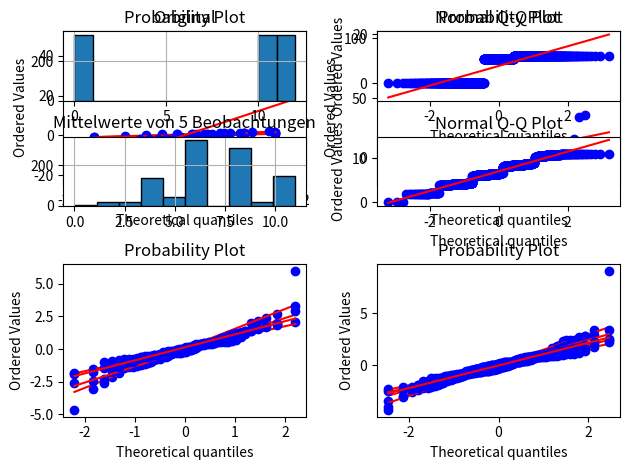

Here is the Python script that generated this plot:
#!/usr/bin/env python3
# -*- coding: utf-8 -*-
"""
Created on Sat Mar 16 17:10:51 2019

@author: christopher
"""

# =============================================================================
# Imports
# =============================================================================
import numpy as np
import pandas as pd
import scipy.stats as st
import matplotlib.pyplot as plt

from pandas import Series, DataFrame

# =============================================================================
# 5.1
# =============================================================================

np.random.seed(13)
# Normalverteilte Zufallszahlen
# n = 10
plt.subplot(221)
x = st.norm.rvs(size=10)
st.probplot(x, plot=plt)

# n = 20
plt.subplot(222)
x = st.norm.rvs(size=20)
st.probplot(x, plot=plt)

# n = 50
plt.subplot(223)
x = st.norm.rvs(size=50)
st.probplot(x, plot=plt)

# n = 100
plt.subplot(224)
x = st.norm.rvs(size=100)
st.probplot(x, plot=plt)

plt.tight_layout()
plt.show()

# T-verteilte Zufallszahlen
# mit 3 Freiheitsgraden

# Mit dieser Übung wird überprüft
# wie stark sich die Normalverteilung
# von der t-Verteilung unterscheidet

# n = 10
plt.subplot(221)
x = st.t.rvs(size=10, df=3)
st.probplot(x, plot=plt)

# n = 20
plt.subplot(222)
x = st.t.rvs(size=20, df=3)
st.probplot(x, plot=plt)

# n = 50
plt.subplot(223)
x = st.t.rvs(size=50, df=3)
st.probplot(x, plot=plt)

# n = 100
plt.subplot(224)
x = st.t.rvs(size=100, df=3)
st.probplot(x, plot=plt)

plt.tight_layout()
plt.show()


# T-verteilte Zufallszahlen
# mit 7 Freiheitsgraden

# n = 10
plt.subplot(221)
x = st.t.rvs(size=10, df=7)
st.probplot(x, plot=plt)

# n = 20
plt.subplot(222)
x = st.t.rvs(size=20, df=7)
st.probplot(x, plot=plt)

# n = 50
plt.subplot(223)
x = st.t.rvs(size=50, df=7)
st.probplot(x, plot=plt)

# n = 100
plt.subplot(224)
x = st.t.rvs(size=100, df=7)
st.probplot(x, plot=plt)

plt.tight_layout()
plt.show()



# T-verteilte Zufallszahlen
# mit 20 Freiheitsgraden

# n = 10
plt.subplot(221)
x = st.t.rvs(size=10, df=20)
st.probplot(x, plot=plt)

# n = 20
plt.subplot(222)
x = st.t.rvs(size=20, df=20)
st.probplot(x, plot=plt)

# n = 50
plt.subplot(223)
x = st.t.rvs(size=50, df=20)
st.probplot(x, plot=plt)

# n = 100
plt.subplot(224)
x = st.t.rvs(size=100, df=20)
st.probplot(x, plot=plt)

plt.tight_layout()
plt.show()



# Chi-verteilte Zufallszahlen
# mit 1 Freiheitsgrad

# n = 20
plt.subplot(221)
x = st.t.rvs(size=20, df=1)
st.probplot(x, plot=plt)

# n = 100
plt.subplot(222)
x = st.t.rvs(size=100, df=1)
st.probplot(x, plot=plt)

plt.tight_layout()
plt.show()



# Chi-verteilte Zufallszahlen
# mit 20 Freiheitsgrad

# n = 20
plt.subplot(222)
x = st.t.rvs(size=20, df=20)
st.probplot(x, plot=plt)


# n = 100
plt.subplot(224)
x = st.t.rvs(size=100, df=20)
st.probplot(x, plot=plt)

plt.tight_layout()
plt.show()


# =============================================================================
# 5.2
# =============================================================================

# Mögliche Werte
werte = np.array([0,10,11])

# Zufallszahlen (X) simulieren
sim = Series(np.random.choice(werte, size=1000, replace=True))


# Histogramm der simulierten Zufallszahlen
# Diese sind offensichtlich uniform verteilt,
# denn jede Zahl wird mit einer Wahrscheinlichkeit
# 1/3 erstellt
plt.subplot(4,2,1)
sim.hist(bins=[0,1,10,11,12], edgecolor="black") 
plt.title("Original")

# Normalplot der simulierten Zufallszahlen
# Diese sind offensichtlich nicht normalverteilt
plt.subplot(4,2,2)
st.probplot(sim,plot=plt) 
plt.title("Normal Q-Q Plot")

plt.show()



# 5 Durchführungen von X
n = 5

# X_1,...,X_n simulieren
sim = np.random.choice(werte, size=n*1000, replace=True) 

# In einer n-spaltigen
# Matrix (mit 1000 Zeilen) anordnen
sim = DataFrame(np.reshape(sim,(n,1000)))

#In jeder Matrixzeile Mittelwert berechnen
sim_mean = sim.mean()
plt.subplot(4,2,3) 
sim_mean.hist(edgecolor="black") 
plt.title("Mittelwerte von 5 Beobachtungen")

plt.subplot(4,2,4) 
st.probplot(sim_mean,plot=plt) 
plt.title("Normal Q-Q Plot")

plt.show()


# =============================================================================
# 5.3
# =============================================================================

